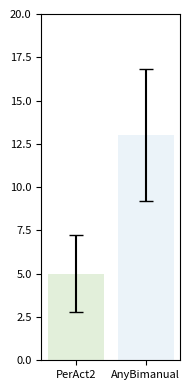

Python code for this plot:
import matplotlib.pyplot as plt
import numpy as np
from matplotlib.colors import LinearSegmentedColormap
# 定义数据
# data1 = [8.00, 16.00, 4.00, 40.00, 4.00, 0.00, 0.00, 12.00, 0.00, 0.00, 0.00, 24.00]
# data2 = [8.00, 32.00, 24.00, 20.00, 12.00, 16.00, 8.00, 84.00, 8.00, 4.00, 4.00, 28]
colors = ['#e2efda', '#ebf3f9']  # 浅蓝色到浅绿色
cmap = LinearSegmentedColormap.from_list("custom_cmap", colors)
data1 = [0.00, 4.00, 0.00, 8.00, 0.00, 0.00, 0.00, 4.00, 8.00, 8.00, 0.00, 28.00]
data2 = [8.00, 12.00, 8.00, 4.00, 4.00, 28.00, 0.00, 48.00, 8.00, 4.00, 8.00, 24.00]

# 计算平均值和标准误差
means = [np.mean(data1), np.mean(data2)]
std_errors = [np.std(data1) / np.sqrt(len(data1)), np.std(data2) / np.sqrt(len(data2))]

# 确认平均值
print(f'平均值: Data1: {means[0]:.2f}, Data2: {means[1]:.2f}')

fig, ax = plt.subplots(figsize=(2, 4))  # 调整图像大小以符合你的格式

bars = ax.bar(['PerAct2', 'AnyBimanual'], means, yerr=std_errors, capsize=5, color=colors)
ax.set_ylim(0, 20)

ax.tick_params(axis='both', which='major', labelsize=8)

# 自动调整布局，避免标签被裁剪
plt.tight_layout()

# 保存图像为PNG格式，调整分辨率
plt.savefig('rlbench_20.png', format='png', dpi=300)

# 显示图像
plt.show()
